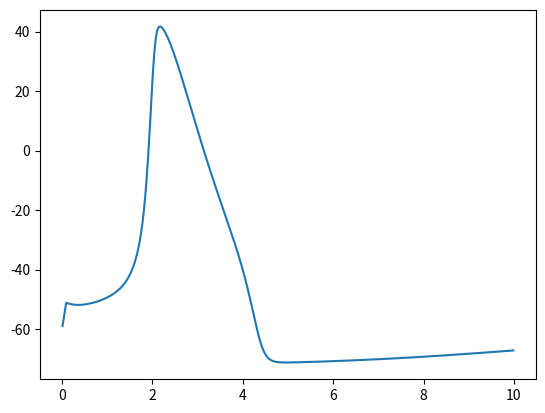

The matplotlib source for this figure:
from math import *
import matplotlib.pyplot as plt
import numpy as np

#Betas and Alphas

def alphaN(vm):
    return (0.01*(10.0-(vm+60.0)))/((e**((10.0-(vm+60.0))/10.0))-1.0)
def betaN(vm):
    return 0.125*e**(-(vm+60.0)/80.0)
def alphaM(vm):
    return (0.1*(25.0-(vm+60.0)))/((e**(0.1*(25.0-(vm+60.0))))-1.0)
def betaM(vm):
    return  4.0*e**(-(60.0+vm)/18.0)
def alphaH(vm):
    return 0.07*e**(-(60.0+vm)/20.0)
def betaH(vm):
    return ((e**((30.0-(60.0+vm))/10.0)+1.0))**-1.0

vm= -60

vmvalues=[]
anvalues=[]
bnvalues=[]
amvalues=[]
bmvalues=[]
ahvalues=[]
bhvalues=[]

for i in range (1,112):
    an=alphaN(vm)
    bn=betaN(vm)
    am=alphaM(vm)
    bm=betaM(vm)
    ah=alphaH(vm)
    bh=betaH(vm)
    anvalues.append(an)
    bnvalues.append(bn)
    amvalues.append(am)
    bmvalues.append(bm)
    ahvalues.append(ah)
    bhvalues.append(bh)
    vmvalues.append(vm)
    if vm==-51.0:
        vm=vm+2
    elif vm==-36:
        vm=vm+2
    elif vm==-31:
        vm=vm+2
    else:
        vm=vm+1
 
# n0, m0, and h0
       
def ninfinity(vm1):
    return alphaN(vm1)/(alphaN(vm1)+betaN(vm1))
def minfinity(vm1):
    return alphaM(vm1)/(alphaM(vm1)+betaM(vm1))
def hinfinity(vm1):
    return alphaH(vm1)/(alphaH(vm1)+betaH(vm1))           
n0values=[]
m0values=[]
h0values=[]
vmvalues1=[]
vm1=-60

for i in range (1,112):
    n0=ninfinity(vm1)
    m0=minfinity(vm1)
    h0=hinfinity(vm1)
    n0values.append(n0)
    m0values.append(m0)
    h0values.append(h0)
    vmvalues1.append(vm1)
    if vm1==-51.0:
        vm1=vm1+2
    elif vm1==-36:
        vm1=vm1+2
    elif vm1==-31:
        vm1=vm1+2
    else:
        vm1=vm1+1

# HH

dt=0.01
gnabar=120
gkbar=36
glbar=0.3
Ena=52.4
Ek=-72.1
El=-49.2
v=-60

n=ninfinity(v)
m=minfinity(v)
h=hinfinity(v)
Ik=gkbar*(n**4)*(v-Ek)
Ina=gnabar*(m**3)*h*(v-Ena)
Il=glbar*(v-El)
 
# Interface


Is1=100
dur1=10

vout = []
tout= []

for i in range (1,1000):
    Ik=gkbar*(n**4)*(v-Ek)
    Ina=gnabar*(m**3)*h*(v-Ena)
    Il=glbar*(v-El)
    m=m+dt*(alphaM(v)*(1-m)-betaM(v)*m)
    n=n+dt*(alphaN(v)*(1-n)-betaN(v)*n)
    h=h+dt*(alphaH(v)*(1-h)-betaH(v)*h)
    if i<dur1:
        v=v+dt*(Is1-(Ina+Ik+Il))
    elif i>dur1:
        v=v+dt*(0-(Ina+Ik+Il))
    vout.append(v)
    tout.append(i*dt)
    
#Plots

#plt.figure(1)   
#plt.subplot(311)    
#plt.plot (vmvalues, anvalues)
#plt.plot (vmvalues, bnvalues)
#plt.title('n')   
#
#plt.subplot(312)
#plt.plot (vmvalues, amvalues)
#plt.plot (vmvalues, bmvalues)
#plt.title('m')
#
#plt.subplot(313)
#plt.plot (vmvalues, ahvalues)
#plt.plot (vmvalues, bhvalues)
#plt.title('h')
#
#plt.figure(2)
#plt.subplot(311)
#plt.plot(vmvalues1,n0values)
#plt.title('n0')
#
#plt.subplot(312)
#plt.plot(vmvalues1,m0values)
#plt.title('m0')
#
#plt.subplot(313)
#plt.plot(vmvalues1,h0values)
#plt.title('h0')

plt.figure(3)
plt.plot (tout, vout)
plt.show()